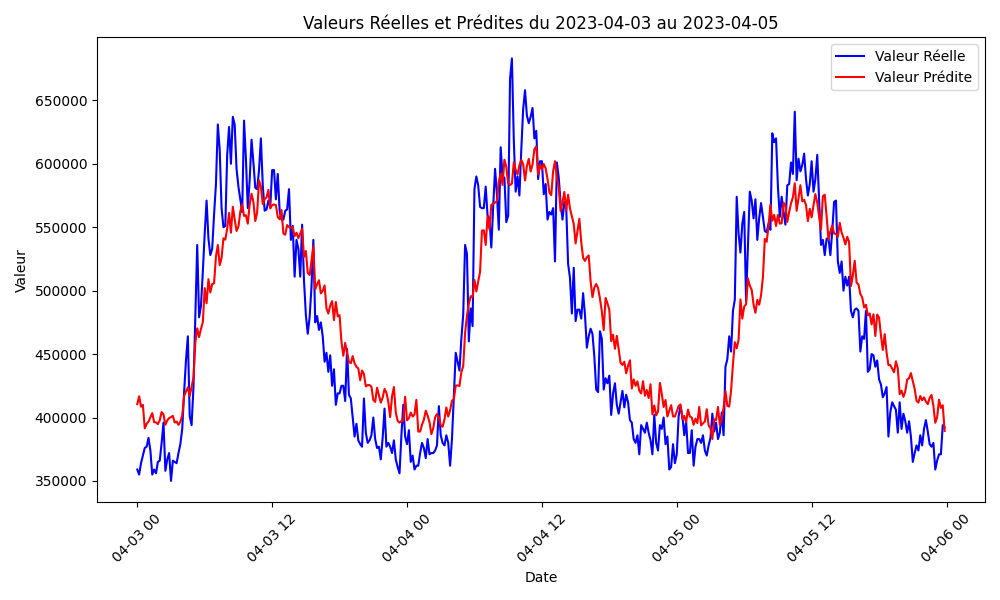

The file beside this chart, header and first rows:
Date; Valeur_Reel (Wh); Valeur_Predite (Wh); MAE (Wh); CV_MAE (%)
2023-03-29 23:20:00+00:00; 371000; 410374; 39374; 8.964
2023-03-29 23:30:00+00:00; 365000; 412956; 47956; 10.92
2023-03-29 23:40:00+00:00; 397000; 406603; 9603; 2.186
2023-03-29 23:50:00+00:00; 373000; 405983; 32983; 7.509
2023-03-30 00:00:00+00:00; 365000; 408437; 43437; 9.889
2023-03-30 00:10:00+00:00; 374000; 413793; 39793; 9.059
2023-03-30 00:20:00+00:00; 384000; 402461; 18461; 4.203
2023-03-30 00:30:00+00:00; 371000; 402437; 31437; 7.157
2023-03-30 00:40:00+00:00; 373000; 394182; 21182; 4.822
2023-03-30 00:50:00+00:00; 371000; 398612; 27612; 6.286
2023-03-30 01:00:00+00:00; 372000; 399952; 27952; 6.364
2023-03-30 01:10:00+00:00; 392000; 401377; 9377; 2.135
2023-03-30 01:20:00+00:00; 374000; 391275; 17275; 3.933
2023-03-30 01:30:00+00:00; 377000; 391697; 14697; 3.346
2023-03-30 01:40:00+00:00; 377000; 397748; 20748; 4.723
2023-03-30 01:50:00+00:00; 386000; 401144; 15144; 3.448
2023-03-30 02:00:00+00:00; 390000; 407264; 17264; 3.93
2023-03-30 02:10:00+00:00; 364000; 407036; 43036; 9.798
2023-03-30 02:20:00+00:00; 361000; 400823; 39823; 9.066
2023-03-30 02:30:00+00:00; 360000; 398950; 38950; 8.867
2023-03-30 02:40:00+00:00; 347000; 397045; 50045; 11.39
2023-03-30 02:50:00+00:00; 359000; 395961; 36961; 8.415
2023-03-30 03:00:00+00:00; 378000; 402664; 24664; 5.615
2023-03-30 03:10:00+00:00; 368000; 399115; 31115; 7.084
2023-03-30 03:20:00+00:00; 361000; 398171; 37171; 8.462
2023-03-30 03:30:00+00:00; 370000; 401564; 31564; 7.186
2023-03-30 03:40:00+00:00; 379000; 400250; 21250; 4.838
2023-03-30 03:50:00+00:00; 376000; 402847; 26847; 6.112
2023-03-30 04:00:00+00:00; 383000; 413452; 30452; 6.933
2023-03-30 04:10:00+00:00; 430000; 412866; 17134; 3.901
2023-03-30 04:20:00+00:00; 443000; 420722; 22278; 5.072
2023-03-30 04:30:00+00:00; 436000; 419841; 16159; 3.679
2023-03-30 04:40:00+00:00; 400000; 414280; 14280; 3.251
2023-03-30 04:50:00+00:00; 443000; 421951; 21049; 4.792
2023-03-30 05:00:00+00:00; 454000; 435440; 18560; 4.225
2023-03-30 05:10:00+00:00; 454000; 451891; 2109; 0.4801
2023-03-30 05:20:00+00:00; 540000; 453751; 86249; 19.64
2023-03-30 05:30:00+00:00; 492000; 463355; 28645; 6.521
2023-03-30 05:40:00+00:00; 578000; 476772; 101228; 23.05
2023-03-30 05:50:00+00:00; 553000; 478650; 74350; 16.93
2023-03-30 06:00:00+00:00; 527000; 483001; 43999; 10.02
2023-03-30 06:10:00+00:00; 551000; 483434; 67566; 15.38
2023-03-30 06:20:00+00:00; 534000; 497426; 36574; 8.326
2023-03-30 06:30:00+00:00; 530000; 502353; 27647; 6.294
2023-03-30 06:40:00+00:00; 541000; 510157; 30843; 7.022
2023-03-30 06:50:00+00:00; 535000; 516086; 18914; 4.306
2023-03-30 07:00:00+00:00; 540000; 517654; 22346; 5.087
2023-03-30 07:10:00+00:00; 526000; 512977; 13023; 2.965
2023-03-30 07:20:00+00:00; 535000; 523045; 11955; 2.722
2023-03-30 07:30:00+00:00; 581000; 528872; 52128; 11.87
2023-03-30 07:40:00+00:00; 539000; 521257; 17743; 4.039
2023-03-30 07:50:00+00:00; 545000; 527825; 17175; 3.91
2023-03-30 08:00:00+00:00; 545000; 531724; 13276; 3.022
2023-03-30 08:10:00+00:00; 592000; 535603; 56397; 12.84
2023-03-30 08:20:00+00:00; 588000; 544219; 43781; 9.967
2023-03-30 08:30:00+00:00; 587000; 544883; 42117; 9.588
2023-03-30 08:40:00+00:00; 594000; 548739; 45261; 10.3
2023-03-30 08:50:00+00:00; 613000; 561613; 51387; 11.7
2023-03-30 09:00:00+00:00; 580000; 551625; 28375; 6.46
2023-03-30 09:10:00+00:00; 576000; 546238; 29762; 6.776
... 4,260 more rows
